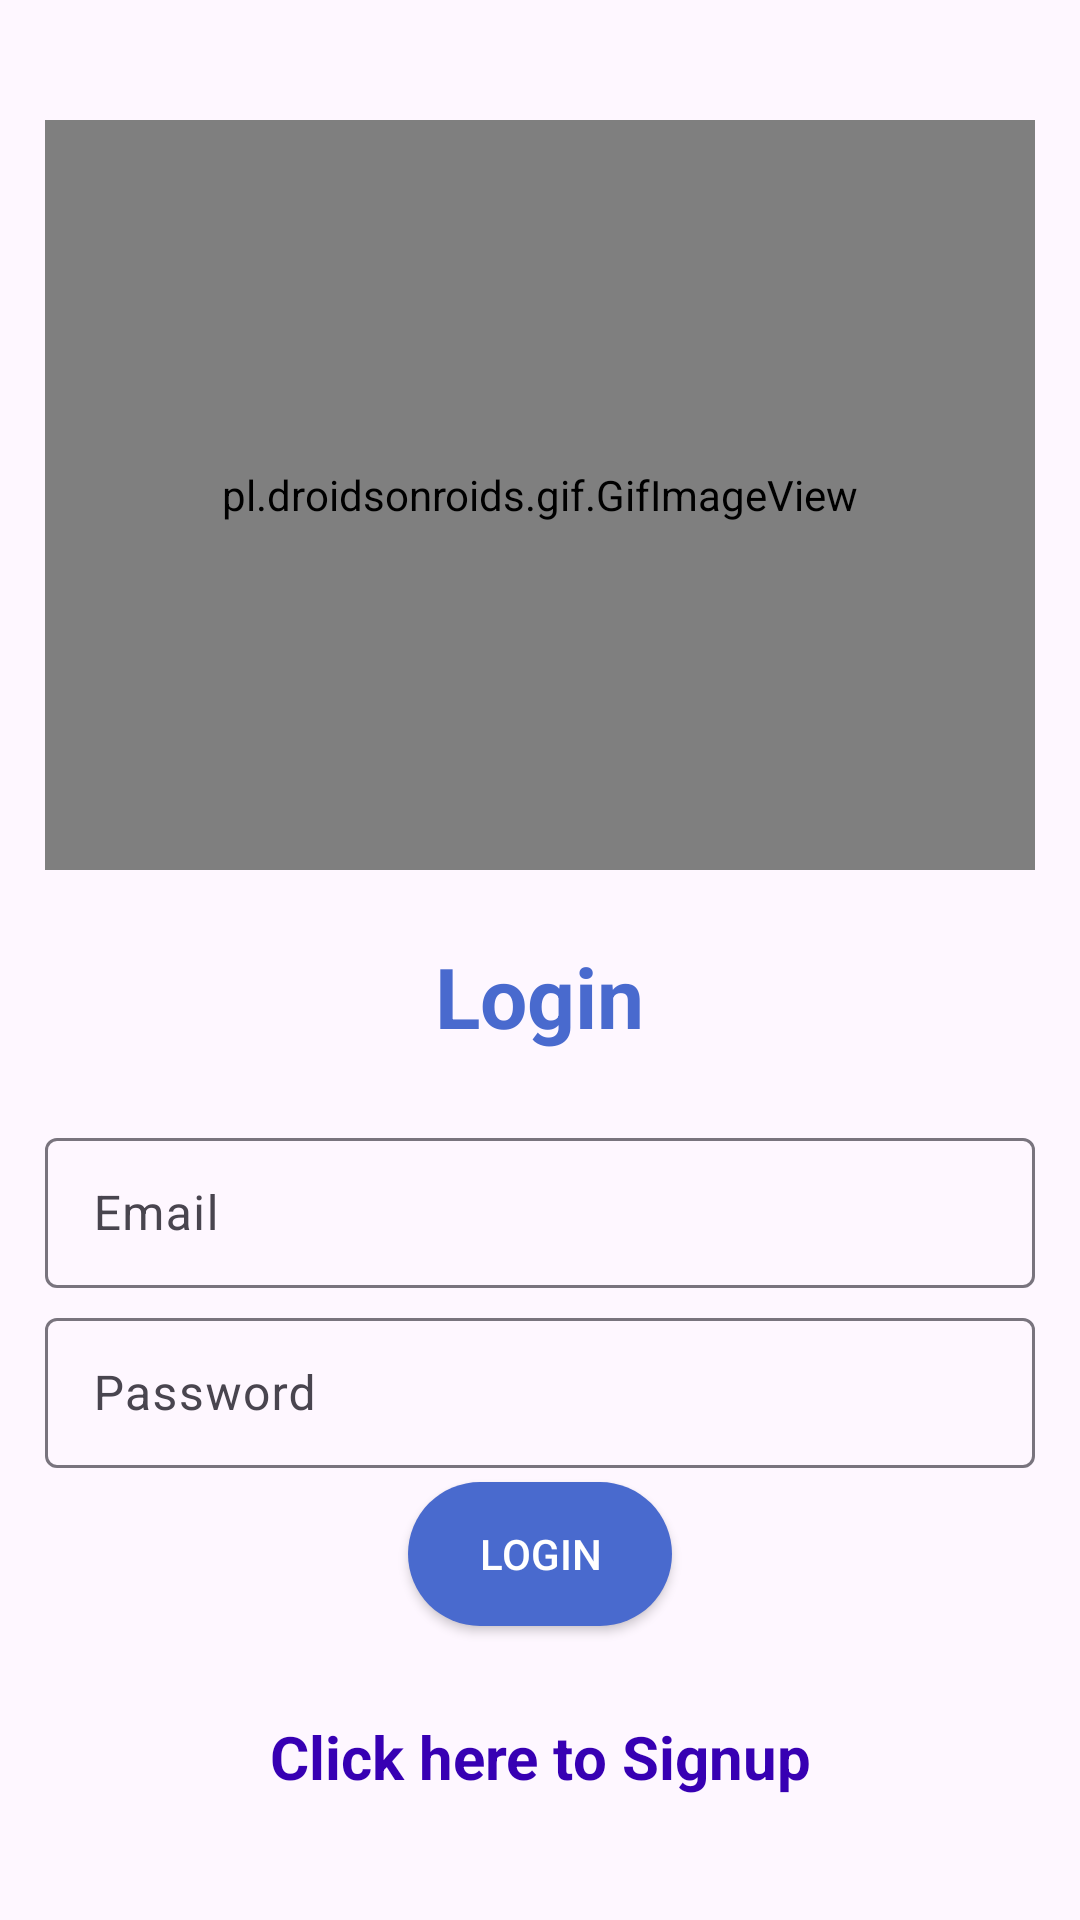

Write the Android layout XML for this screen, with the resource values it uses.
<!-- AndroidManifest.xml: application theme Theme.Material3.Light -->
<!-- res/layout/activity_main_activity2_login.xml -->
<?xml version="1.0" encoding="utf-8"?>
<LinearLayout xmlns:android="http://schemas.android.com/apk/res/android"
    xmlns:app="http://schemas.android.com/apk/res-auto"
    xmlns:tools="http://schemas.android.com/tools"
    android:layout_width="match_parent"
    android:layout_height="match_parent"
    android:orientation="vertical"
    android:padding="15dp"
    tools:context=".MainActivity2_login">

    <pl.droidsonroids.gif.GifImageView
        android:layout_width="match_parent"
        android:layout_marginTop="25dp"
        android:layout_height="250dp"
        android:src="@drawable/login_gif" />

    <TextView
        android:id="@+id/textView"
        android:layout_width="235dp"
        android:layout_height="54dp"
        android:layout_gravity="center"
        android:gravity="center"
        android:layout_margin="15dp"
        android:text="@string/login"
        android:textColor="#496ace"
        android:textSize="28sp"
        android:textStyle="bold" />

    <com.google.android.material.textfield.TextInputLayout
        android:layout_width="match_parent"
        android:layout_height="60dp">

        <com.google.android.material.textfield.TextInputEditText
            android:id="@+id/email"
            android:layout_width="match_parent"
            android:layout_height="50dp"
            android:hint="@string/email" />
    </com.google.android.material.textfield.TextInputLayout>

    <com.google.android.material.textfield.TextInputLayout
        android:layout_width="match_parent"
        android:layout_height="60dp">

        <com.google.android.material.textfield.TextInputEditText
            android:id="@+id/password"
            android:layout_width="match_parent"
            android:layout_height="50dp"
            android:inputType="textWebPassword"
            android:hint="@string/password" />
    </com.google.android.material.textfield.TextInputLayout>

    <ProgressBar
        android:id="@+id/progressBar"
        android:visibility="gone"
        android:layout_width="wrap_content"
        android:layout_height="wrap_content"/>

    <androidx.appcompat.widget.AppCompatButton
        android:id="@+id/button_login"
        android:layout_width="wrap_content"
        android:layout_height="wrap_content"
        android:layout_gravity="center"
        android:background="@drawable/rounded_button_login"
        android:text="@string/login"
        android:textColor="@color/white" />

    <TextView
        android:id="@+id/click_signup_text"
        android:layout_width="match_parent"
        android:layout_height="57dp"
        android:layout_marginTop="15dp"
        android:gravity="center"
        android:text="Click here to Signup"
        android:textColor="@color/design_default_color_primary_variant"
        android:textSize="20sp"
        android:textStyle="bold" />
</LinearLayout>
<!-- resources referenced by this layout -->
<resources>
  <!-- drawable rounded_button_login (drawable) -->
  <?xml version="1.0" encoding="utf-8"?>
  <shape xmlns:android="http://schemas.android.com/apk/res/android">
  <corners android:radius="50dp"/>
      <solid android:color="#496ace"/>
  </shape>
  <string name="email">Email</string>
  <string name="login">Login</string>
  <string name="password">Password</string>
  <!-- not gathered from this repository: default colours our renderer supplied (Android Studio template values) -->
  <color name="white">#FFFFFFFF</color>
</resources>
